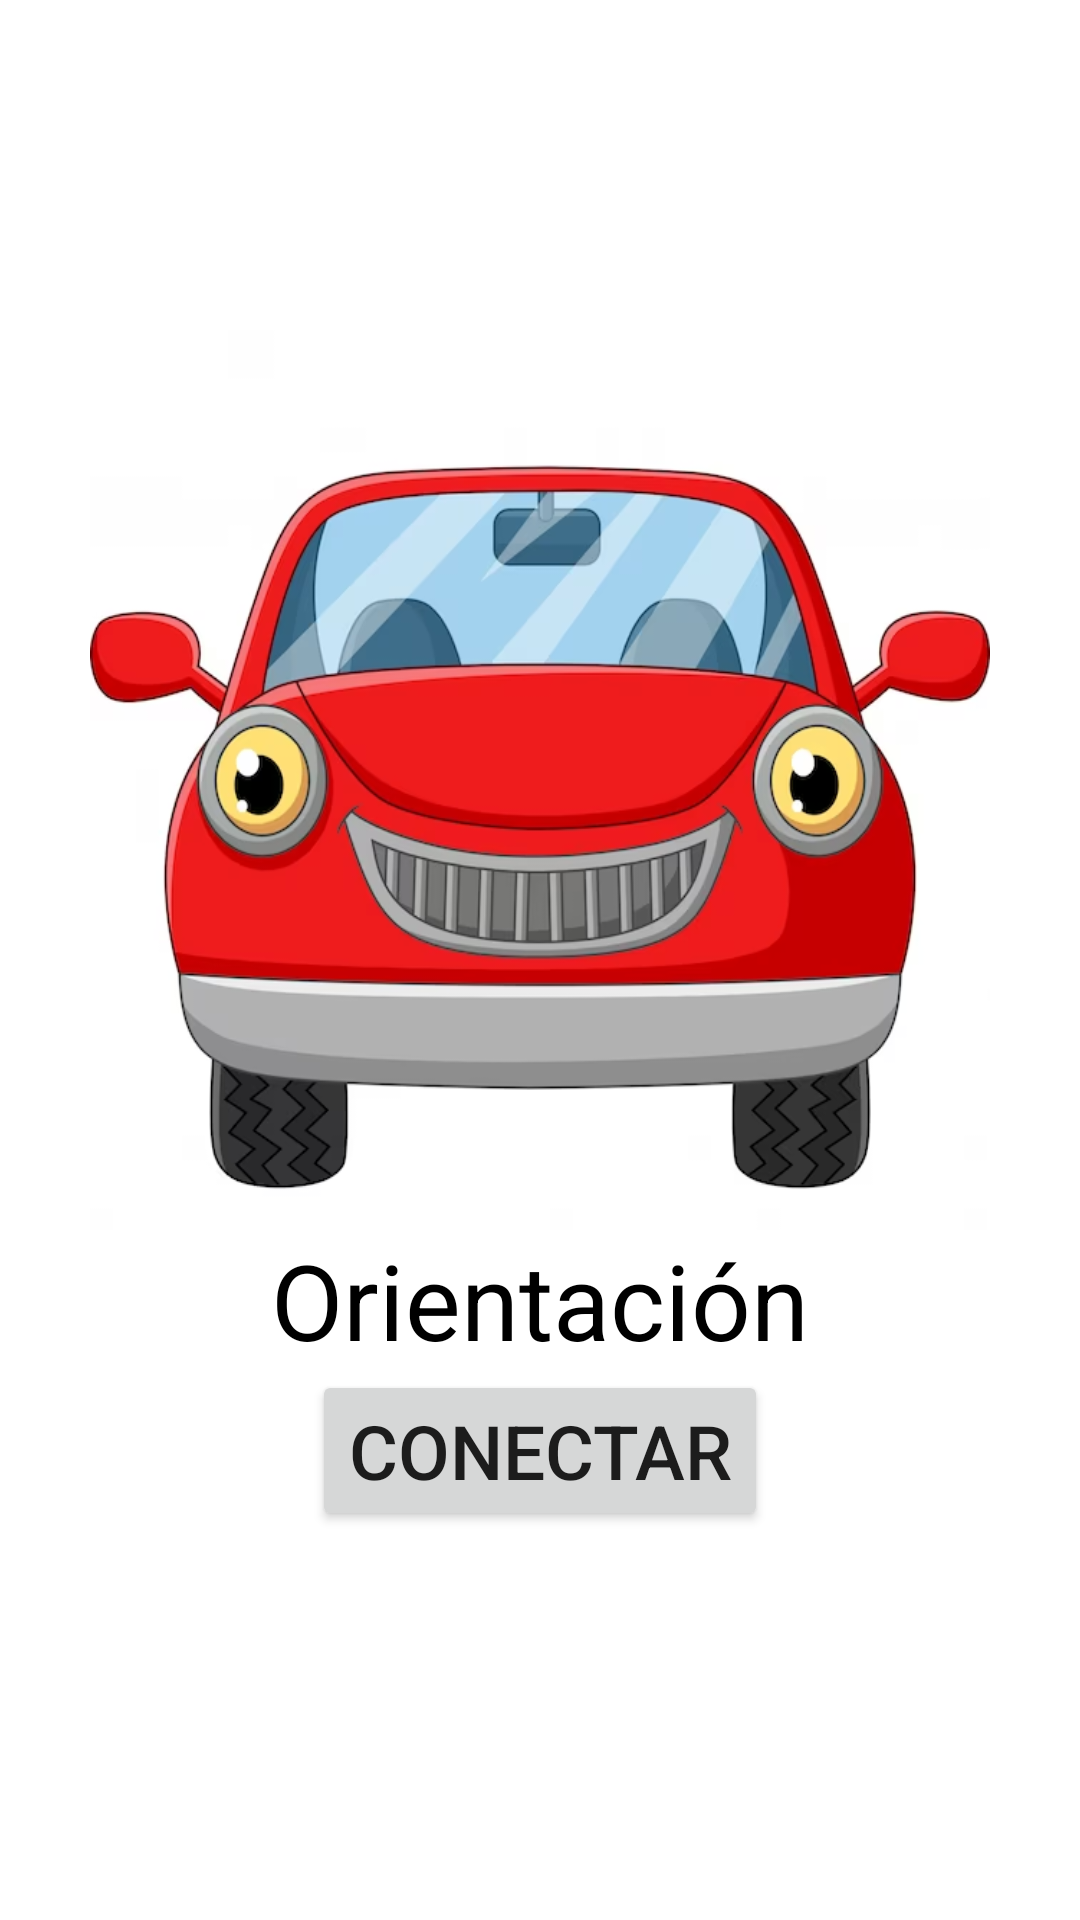

Android layout source for this screen:
<!-- AndroidManifest.xml: application theme Theme.Carrito_Zumo -->
<!-- res/layout/activity_main.xml -->
<RelativeLayout android:layout_width="match_parent"
    android:layout_height="match_parent"
    xmlns:android="http://schemas.android.com/apk/res/android">

    <TextView
        android:layout_width="300dp"
        android:layout_height="300dp"
        android:background="@drawable/img"
        android:layout_marginTop="110dp"
        android:layout_centerHorizontal="true"
        android:id="@+id/imagen"/>

    <TextView
        android:layout_width="match_parent"
        android:layout_height="wrap_content"
        android:layout_below="@+id/imagen"
        android:textSize="35sp"
        android:textColor="@color/black"
        android:textAlignment="center"
        android:text="Orientación"
        android:id="@+id/tv_direccion"/>
    <Button
        android:layout_width="wrap_content"
        android:layout_height="wrap_content"
        android:text="Conectar"
        android:textSize="25sp"
        android:layout_below="@id/tv_direccion"
        android:layout_centerHorizontal="true"
        android:id="@+id/btn_conectar"/>
</RelativeLayout>
<!-- resources referenced by this layout -->
<resources>
  <!-- drawable img: png bitmap (drawable-v24, 202819 bytes) -->
  <style name="Theme.Carrito_Zumo" parent="Theme.MaterialComponents.DayNight.DarkActionBar">
          
          <item name="colorPrimary">@color/purple_500</item>
          <item name="colorPrimaryVariant">@color/purple_700</item>
          <item name="colorOnPrimary">@color/white</item>
          
          <item name="colorSecondary">@color/teal_200</item>
          <item name="colorSecondaryVariant">@color/teal_700</item>
          <item name="colorOnSecondary">@color/black</item>
          
          <item name="android:statusBarColor">?attr/colorPrimaryVariant</item>
          
      </style>
  <!-- not gathered from this repository: default colours our renderer supplied (Android Studio template values) -->
  <color name="purple_500">#FF6200EE</color>
  <color name="purple_700">#FF3700B3</color>
  <color name="teal_200">#FF03DAC5</color>
  <color name="teal_700">#FF018786</color>
  <color name="black">#FF000000</color>
  <color name="white">#FFFFFFFF</color>
</resources>
